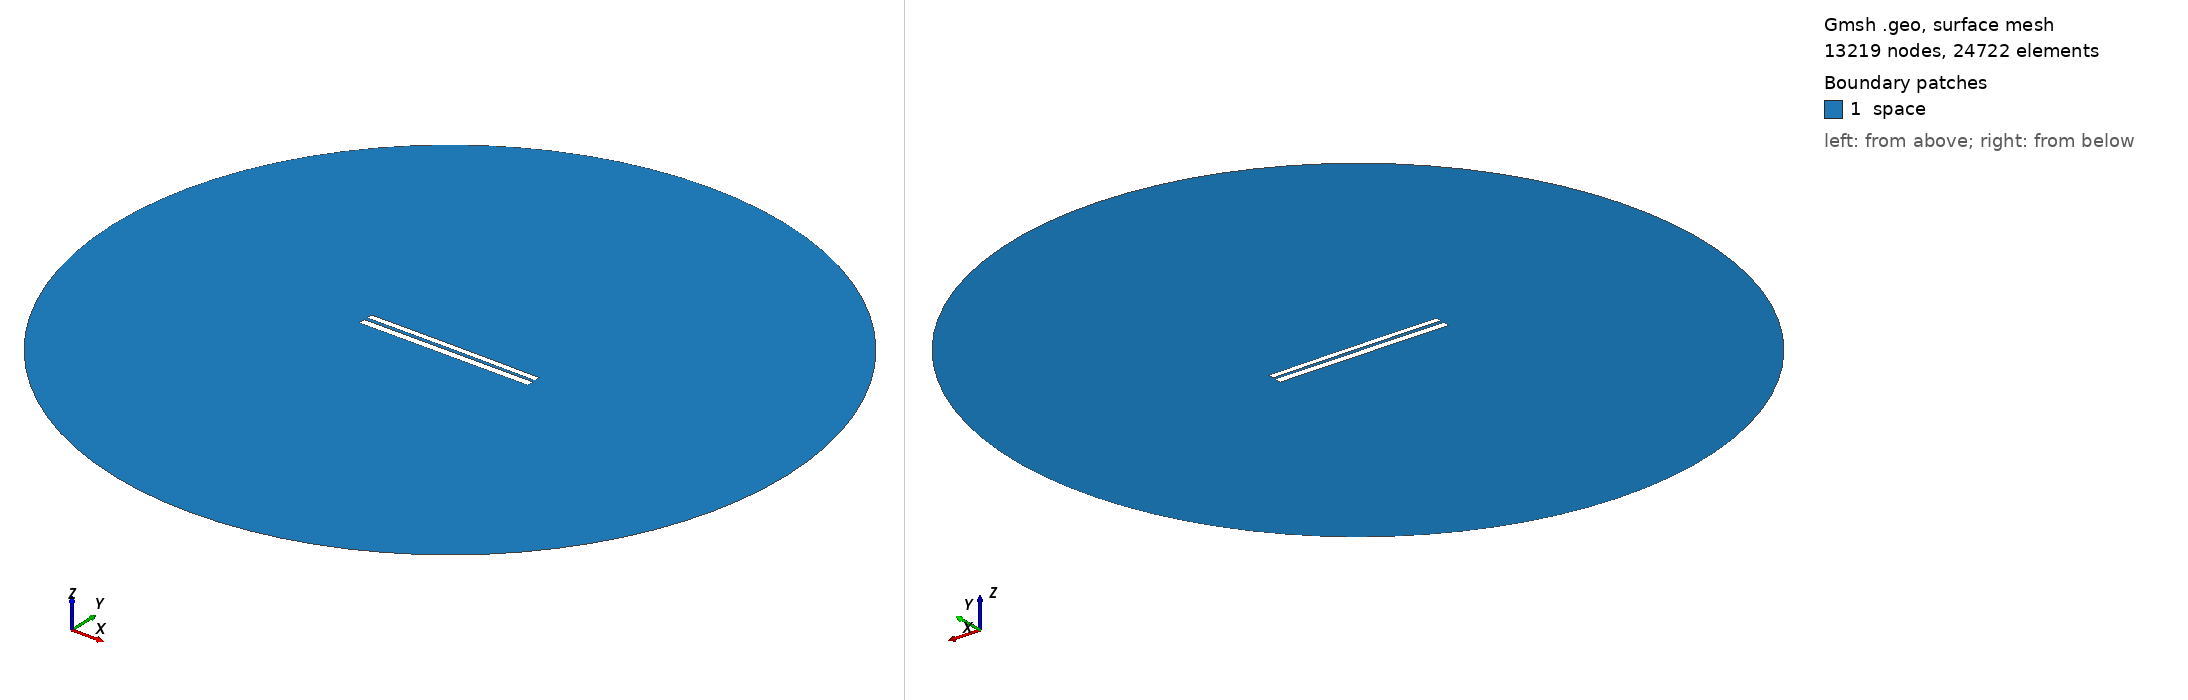

Gmsh geometry script, surface-meshed: 13219 nodes, 24722 surface elements. Boundary patches (legend numbers): 1 space. Left view from above one corner, right view from below the opposite corner. Legend entries are the model's physical surfaces. The drawing asked Gmsh for element sizes between 1% and 20% of the model's largest extent; the script's own settings can give other sizes.

=== 6963.geo (drawn) ===
//---------------------------------------
// Geometry kernel
//---------------------------------------

SetFactory("OpenCASCADE");



//---------------------------------------
// Parameters of the geometry
//---------------------------------------

// Overetch of the upper plate
overetch = 0.25;

// Distance between the plates
distance = 1.75;

// Discretization over the x axis (for the deformation)
nx = 50; 

// Length of the plate
L = 100 - overetch; 

// Number of modes
n = 4; 

// 1st mode coefficient
coeff(1) = -0.15;
beta(1) = 0.596864 * 3.1415926535 / L;

// 2nd mode coefficient
coeff(2) = 0.07499999999999998;
beta(2) = 1.49418 * 3.1415926535 / L;

// 3rd mode coefficient
coeff(3) = 0.0;
beta(3) = 2.50025 * 3.1415926535 / L;

// 4th mode coefficient
coeff(4) = 0.0;
beta(4) = 3.49999 * 3.1415926535 / L;



//---------------------------------------
// Upper plate (deformed rectangle)
//---------------------------------------

// Coordiantes of the upper plate
xmin = -50;
xmax = 50 - overetch;

// Height of the upper plate
yheight = 4 - 2 * overetch;

// Indexes of the points
UpperID[] = {};
LowerID[] = {};
LeftID[] = {};
RightID[] = {};

// Point index
p = 1;

// Horizontal edges
For i In {1:nx}
    x = xmin + (i-1)*(xmax - xmin)/(nx-1);

    y_bottom = distance / 2 + overetch;
    For j In {1:n}
        C = (Cosh(beta(j)*L) + Cos(beta(j)*L)) / (Sinh(beta(j)*L) + Sin(beta(j)*L));
        y_bottom  = y_bottom + coeff(j) * (Cosh(beta(j)*(x+50)) - Cos(beta(j)*(x+50)) - C * (Sinh(beta(j)*(x+50)) - Sin(beta(j)*(x+50))));
    EndFor

    y_top = y_bottom + yheight;

    Point(p) = {x, y_top, 0, 1.0};
    UpperID[i] = p;
    p = p + 1;

    Point(p) = {x, y_bottom, 0, 1.0};
    LowerID[i] = p;
    p = p + 1;
EndFor

// Create point lists
UpperPts[] = {}; LowerPts[] = {};
For i In {1:nx}
  UpperPts[] += {UpperID[i]};
  LowerPts[] += {LowerID[i]};
EndFor

// Build splines
Spline(1) = {UpperPts[]};
Spline(2) = {LowerPts[]};
Line(3) = {LowerPts[nx-1], UpperPts[nx-1]};
Line(4) = {LowerPts[0], UpperPts[0]};

// Build the plane surface
Curve Loop(1) = {2, 3, -1, -4};
Plane Surface(1) = {1};



//---------------------------------------
// Lower plate (rectangle)
//---------------------------------------

// Vertices
Point(1001) = {-50, -1, 0, 1.0};
Point(1002) = { 50, -1, 0, 1.0};
Point(1003) = { 50,  -5, 0, 1.0};
Point(1004) = {-50,  -5, 0, 1.0};

// Edges
Line(5) = {1001, 1002};
Line(6) = {1002, 1003};
Line(7) = {1003, 1004};
Line(8) = {1004, 1001};

// Plane surface
Line Loop(2) = {5, 6, 7, 8};
Plane Surface(2) = {2}; 



//---------------------------------------
// Outer (fictious) boundary
//---------------------------------------

// Points
Point(1005) = {0, 0, 0};       // Center
Point(1006) = {200, 0, 0};     // Start point
Point(1007) = {0, 200, 0};     // 90 degrees
Point(1008) = {-200, 0, 0};    // 180 degrees
Point(1009) = {0, -200, 0};    // 270 degrees

// Circle arcs (each needs start, center, end)
Circle(9) = {1006, 1005, 1007};
Circle(10) = {1007, 1005, 1008};
Circle(11) = {1008, 1005, 1009};
Circle(12) = {1009, 1005, 1006};

// Plane surface for the entire domain
Curve Loop(3) = {9, 10, 11, 12};
Surface(3) = {3};

// Subtract the plates from the whole domain to obtain the actual domain where we want to solve the equations
BooleanDifference{ Surface{3}; Delete; }{ Surface{1}; Surface{2}; Delete; }




//---------------------------------------
// Transfinite Lines/Curves
//---------------------------------------

// Set the number of points on the boundaries
r = 7;

// Plates
Transfinite Curve {1, 2} = 50*r Using Progression 1;
Transfinite Curve {3, 4} = 2*r Using Progression 1;
Transfinite Line {5, 7} = 50*r Using Progression 1;
Transfinite Line {6, 8} = 2*r Using Progression 1;

// Outer boundary
Transfinite Line {9, 10, 11, 12} = 20 Using Progression 1;



//---------------------------------------
// Physical groups
//---------------------------------------                

// Physical curves (boundaries)
Physical Line("force_segment", 10) = {2};
Physical Line("upper_plate", 11) = {1, 3, 4};
Physical Line("lower_plate", 12) = {5, 6, 7, 8};
Physical Line("boundary", 20) = {9, 10, 11, 12};

// Physical Surfaces
Physical Surface("space", 30) = {3};



//---------------------------------------
// 6. Generate the Mesh
//---------------------------------------

// 2D mesh generation
Mesh 2;
